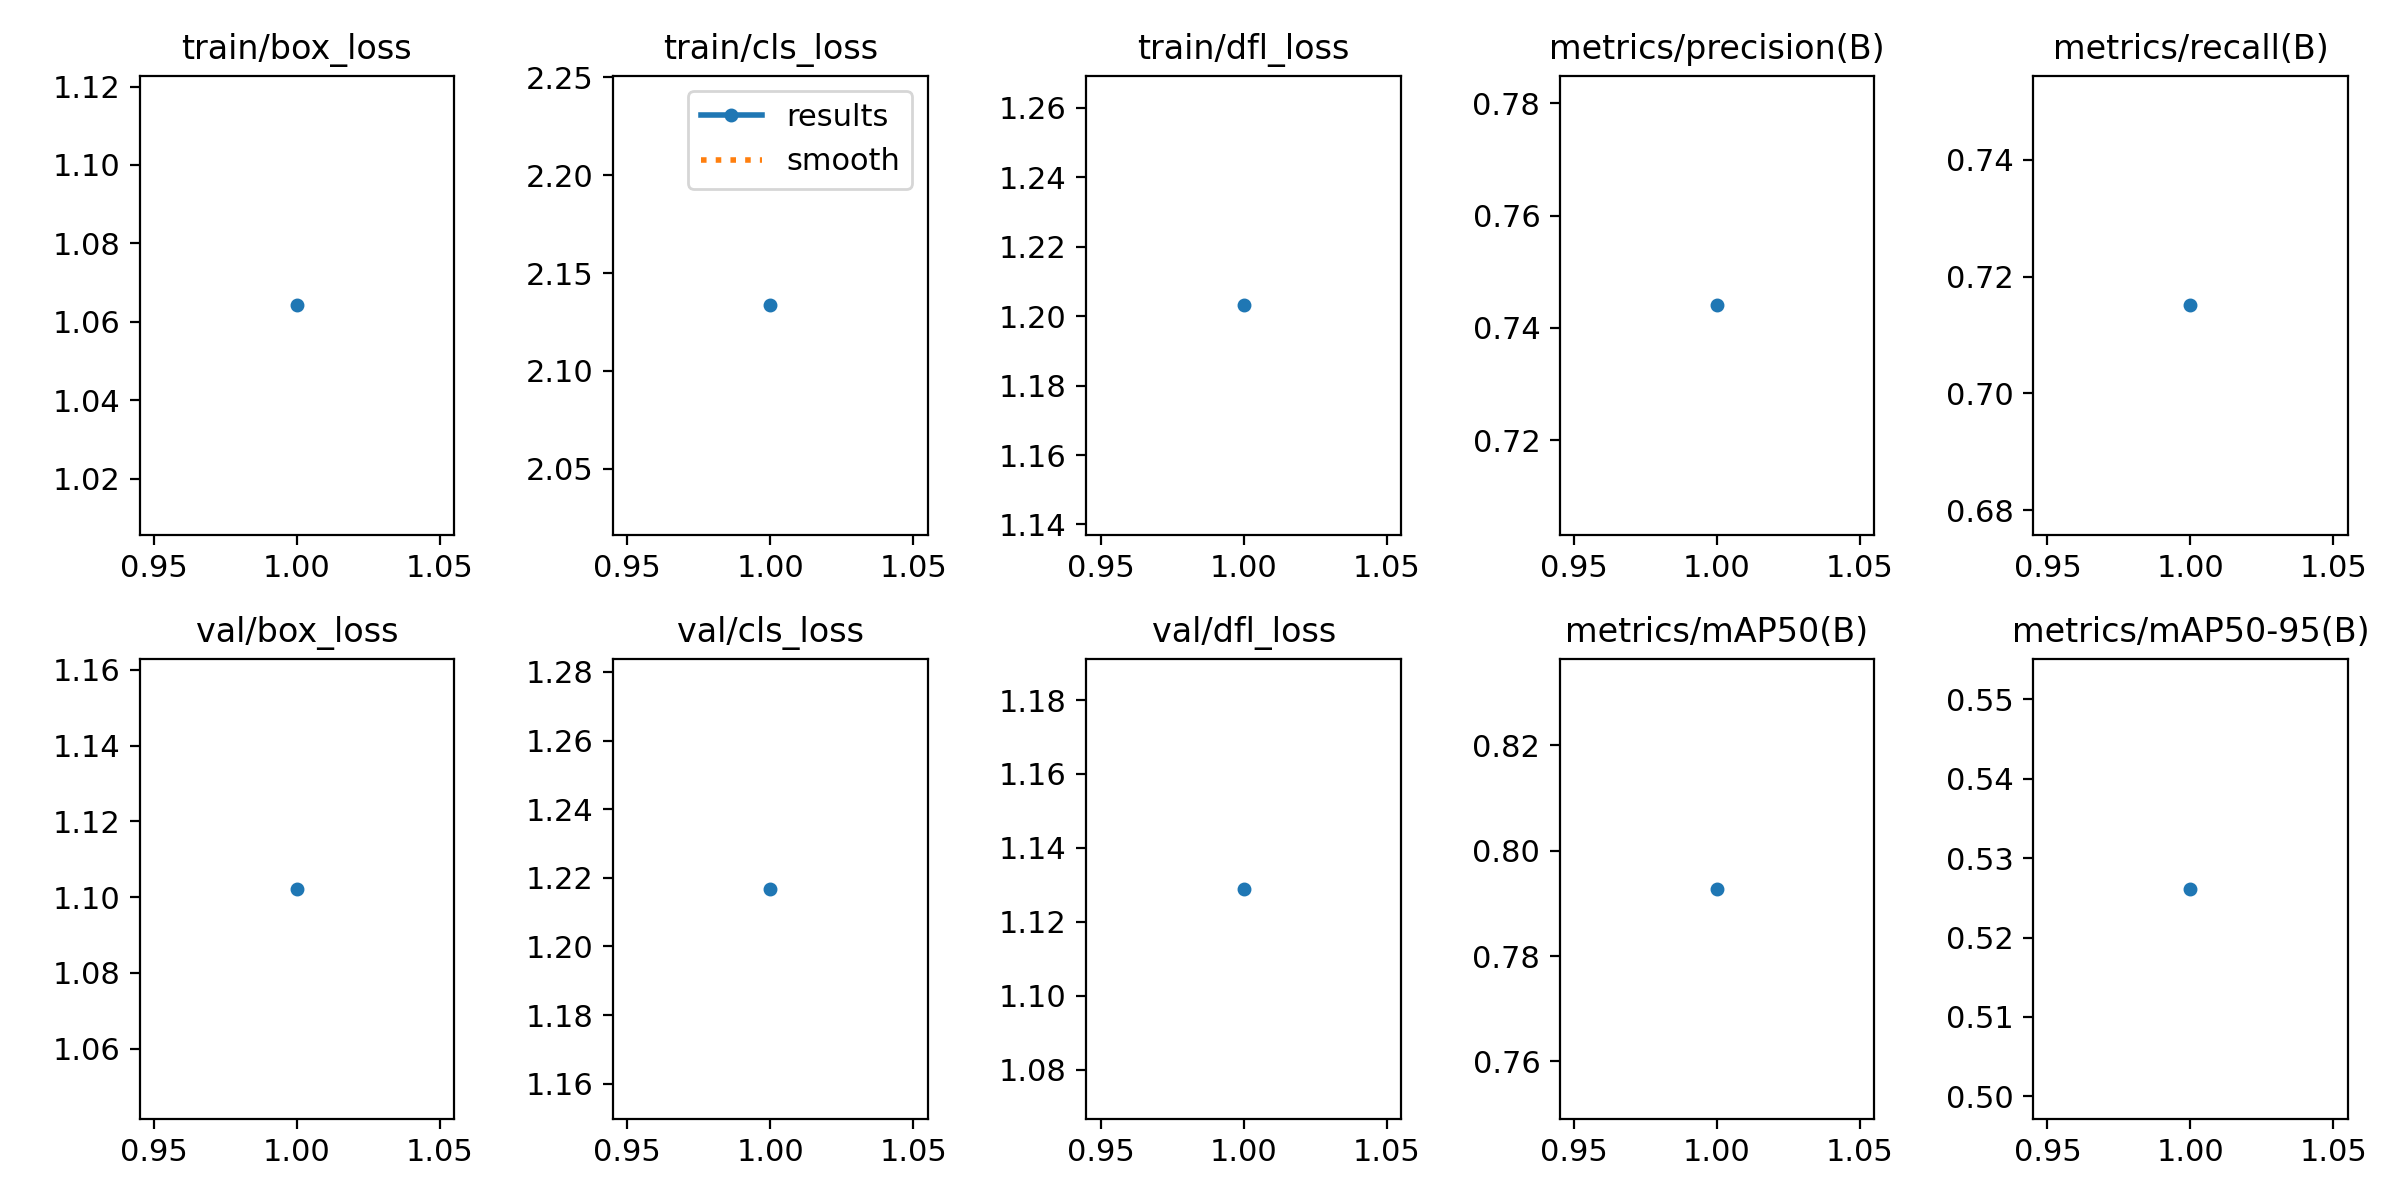

Values plotted in this chart, from the file beside it:
epoch, time, train/box_loss, train/cls_loss, train/dfl_loss, metrics/precision(B), metrics/recall(B), metrics/mAP50(B), metrics/mAP50-95(B), val/box_loss, val/cls_loss, val/dfl_loss, lr/pg0, lr/pg1, lr/pg2
1, 34.87, 1.064, 2.133, 1.203, 0.744, 0.7151, 0.7928, 0.5261, 1.102, 1.217, 1.129, 0.0001572, 0.0001572, 0.0001572
